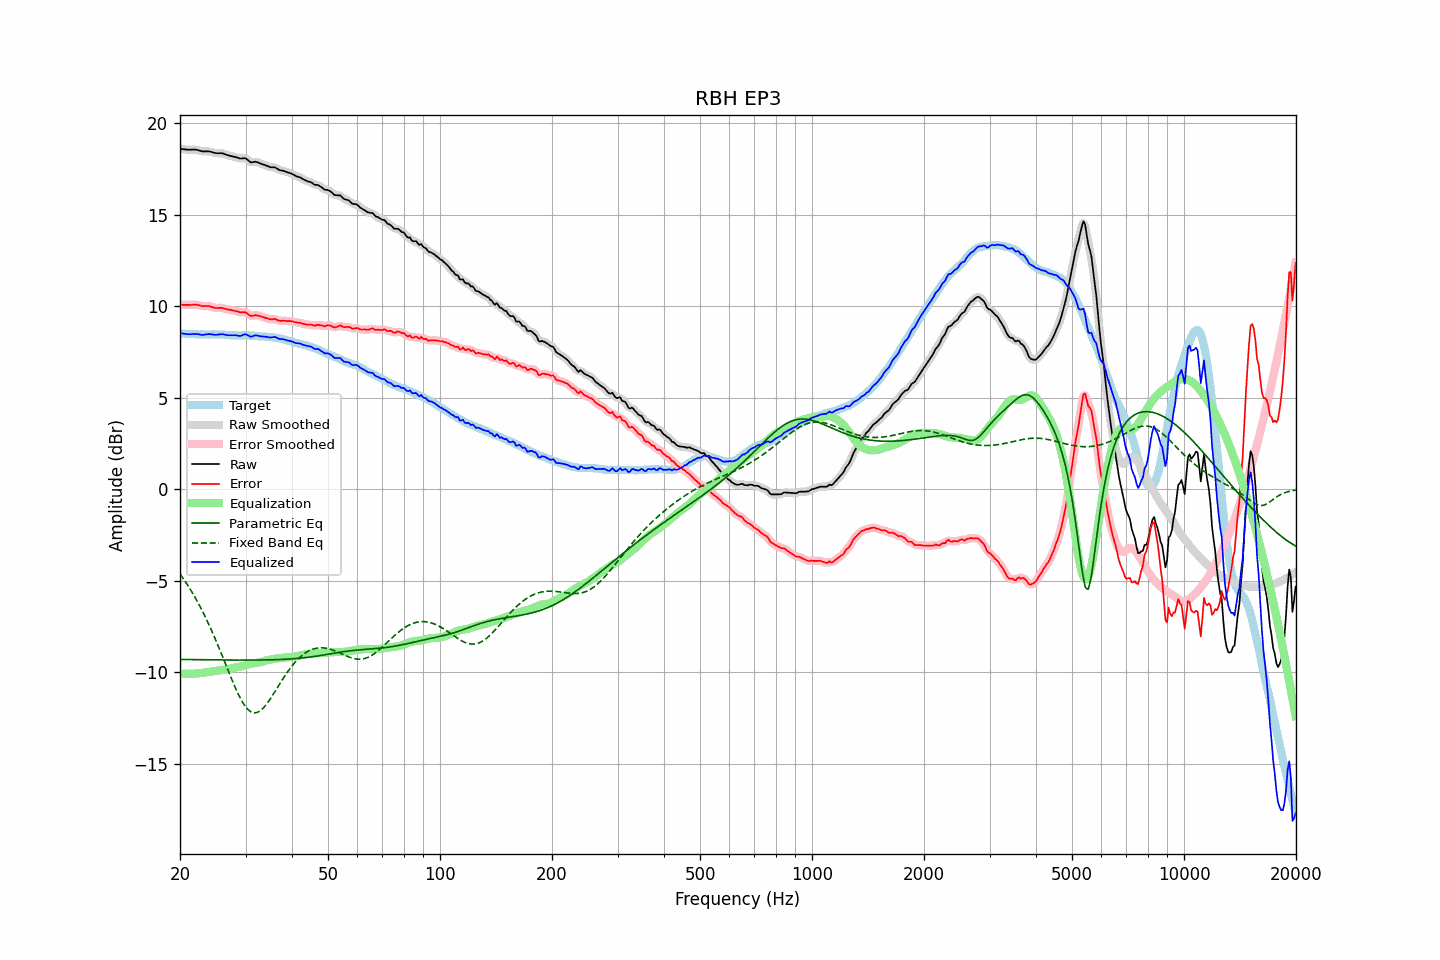

The table this chart was drawn from, first rows:
frequency, raw, error, smoothed, error_smoothed, equalization, parametric_eq, fixed_band_eq, equalized_raw, equalized_smoothed, target
20.00, 18.59, 10.07, 18.59, 10.07, -10.06, -9.29, -4.63, 8.53, 8.53, 8.51
20.20, 18.58, 10.07, 18.58, 10.07, -10.07, -9.29, -4.75, 8.51, 8.51, 8.50
20.40, 18.57, 10.06, 18.57, 10.07, -10.07, -9.30, -4.87, 8.50, 8.49, 8.50
20.61, 18.56, 10.06, 18.56, 10.07, -10.07, -9.30, -5.00, 8.48, 8.48, 8.49
20.81, 18.55, 10.07, 18.55, 10.07, -10.08, -9.30, -5.13, 8.47, 8.47, 8.48
21.02, 18.54, 10.07, 18.54, 10.06, -10.08, -9.30, -5.27, 8.46, 8.46, 8.47
21.23, 18.54, 10.07, 18.54, 10.06, -10.07, -9.30, -5.41, 8.46, 8.46, 8.47
21.44, 18.54, 10.06, 18.54, 10.07, -10.07, -9.30, -5.55, 8.46, 8.47, 8.48
21.66, 18.55, 10.08, 18.54, 10.07, -10.07, -9.30, -5.70, 8.48, 8.47, 8.47
21.87, 18.55, 10.08, 18.54, 10.08, -10.07, -9.30, -5.85, 8.48, 8.48, 8.47
22.09, 18.54, 10.08, 18.54, 10.08, -10.06, -9.30, -6.00, 8.48, 8.48, 8.46
22.31, 18.52, 10.06, 18.52, 10.06, -10.05, -9.31, -6.16, 8.47, 8.47, 8.46
22.54, 18.50, 10.05, 18.49, 10.04, -10.04, -9.31, -6.32, 8.46, 8.45, 8.45
22.76, 18.47, 10.01, 18.47, 10.02, -10.03, -9.31, -6.49, 8.43, 8.44, 8.46
22.99, 18.45, 9.99, 18.45, 10.00, -10.02, -9.31, -6.66, 8.42, 8.43, 8.46
23.22, 18.45, 10.00, 18.44, 10.00, -10.01, -9.31, -6.84, 8.43, 8.43, 8.44
23.45, 18.45, 10.00, 18.45, 10.00, -10.00, -9.31, -7.02, 8.45, 8.45, 8.44
23.69, 18.45, 10.00, 18.45, 10.01, -9.99, -9.31, -7.21, 8.46, 8.46, 8.44
23.92, 18.45, 10.00, 18.44, 10.00, -9.97, -9.31, -7.39, 8.47, 8.47, 8.44
24.16, 18.43, 9.97, 18.43, 9.98, -9.96, -9.31, -7.59, 8.47, 8.47, 8.45
24.40, 18.41, 9.95, 18.40, 9.95, -9.95, -9.32, -7.78, 8.46, 8.46, 8.46
24.65, 18.38, 9.92, 18.38, 9.92, -9.94, -9.32, -7.98, 8.44, 8.44, 8.46
24.89, 18.36, 9.90, 18.36, 9.90, -9.93, -9.32, -8.19, 8.43, 8.43, 8.46
25.14, 18.35, 9.90, 18.35, 9.90, -9.91, -9.32, -8.40, 8.43, 8.44, 8.45
25.39, 18.35, 9.90, 18.35, 9.90, -9.90, -9.32, -8.61, 8.45, 8.45, 8.45
25.65, 18.35, 9.90, 18.35, 9.90, -9.89, -9.32, -8.82, 8.46, 8.46, 8.45
25.91, 18.35, 9.90, 18.34, 9.90, -9.88, -9.32, -9.04, 8.47, 8.46, 8.44
26.16, 18.33, 9.88, 18.32, 9.88, -9.87, -9.32, -9.25, 8.46, 8.45, 8.44
26.43, 18.29, 9.85, 18.29, 9.86, -9.85, -9.32, -9.47, 8.43, 8.44, 8.43
26.69, 18.26, 9.83, 18.26, 9.83, -9.84, -9.32, -9.69, 8.42, 8.42, 8.43
26.96, 18.23, 9.81, 18.23, 9.81, -9.82, -9.32, -9.91, 8.41, 8.41, 8.42
27.23, 18.21, 9.80, 18.21, 9.79, -9.80, -9.33, -10.13, 8.41, 8.41, 8.41
27.50, 18.19, 9.78, 18.19, 9.78, -9.78, -9.33, -10.34, 8.41, 8.41, 8.41
27.77, 18.17, 9.76, 18.17, 9.76, -9.75, -9.33, -10.55, 8.41, 8.41, 8.41
28.05, 18.15, 9.74, 18.15, 9.74, -9.74, -9.33, -10.76, 8.41, 8.41, 8.40
28.33, 18.13, 9.72, 18.12, 9.72, -9.72, -9.33, -10.95, 8.40, 8.40, 8.40
28.62, 18.10, 9.71, 18.09, 9.70, -9.71, -9.33, -11.14, 8.39, 8.38, 8.39
28.90, 18.07, 9.67, 18.07, 9.67, -9.70, -9.33, -11.32, 8.37, 8.38, 8.40
29.19, 18.06, 9.66, 18.06, 9.67, -9.68, -9.33, -11.49, 8.38, 8.39, 8.40
29.48, 18.07, 9.66, 18.07, 9.66, -9.65, -9.33, -11.64, 8.42, 8.42, 8.41
29.78, 18.08, 9.67, 18.07, 9.66, -9.62, -9.33, -11.78, 8.45, 8.45, 8.40
30.08, 18.06, 9.64, 18.04, 9.64, -9.60, -9.33, -11.89, 8.46, 8.45, 8.41
30.38, 17.99, 9.59, 17.99, 9.58, -9.57, -9.33, -12.00, 8.42, 8.41, 8.40
30.68, 17.92, 9.52, 17.92, 9.52, -9.55, -9.33, -12.08, 8.37, 8.37, 8.40
30.99, 17.85, 9.46, 17.87, 9.48, -9.53, -9.33, -12.15, 8.32, 8.34, 8.39
31.30, 17.86, 9.47, 17.86, 9.47, -9.51, -9.33, -12.18, 8.35, 8.35, 8.38
31.61, 17.87, 9.48, 17.86, 9.49, -9.49, -9.33, -12.21, 8.38, 8.37, 8.38
31.93, 17.89, 9.52, 17.87, 9.50, -9.48, -9.33, -12.20, 8.41, 8.40, 8.37
32.24, 17.86, 9.49, 17.86, 9.49, -9.46, -9.33, -12.19, 8.39, 8.39, 8.37
32.57, 17.83, 9.47, 17.83, 9.47, -9.45, -9.33, -12.14, 8.37, 8.38, 8.36
32.89, 17.79, 9.44, 17.79, 9.44, -9.44, -9.33, -12.09, 8.35, 8.35, 8.34
33.22, 17.76, 9.42, 17.76, 9.42, -9.42, -9.32, -12.01, 8.34, 8.34, 8.34
33.55, 17.73, 9.39, 17.73, 9.39, -9.39, -9.32, -11.93, 8.34, 8.33, 8.34
33.89, 17.70, 9.36, 17.69, 9.36, -9.36, -9.32, -11.83, 8.33, 8.33, 8.33
34.23, 17.66, 9.34, 17.66, 9.33, -9.34, -9.32, -11.72, 8.32, 8.32, 8.32
34.57, 17.63, 9.31, 17.62, 9.30, -9.32, -9.32, -11.60, 8.31, 8.30, 8.32
34.92, 17.59, 9.28, 17.59, 9.28, -9.30, -9.32, -11.47, 8.28, 8.29, 8.31
35.27, 17.58, 9.27, 17.58, 9.28, -9.29, -9.31, -11.33, 8.29, 8.30, 8.31
35.62, 17.58, 9.29, 17.58, 9.29, -9.27, -9.31, -11.20, 8.31, 8.31, 8.29
35.97, 17.58, 9.30, 17.56, 9.28, -9.26, -9.31, -11.06, 8.32, 8.30, 8.27
... 635 more rows
